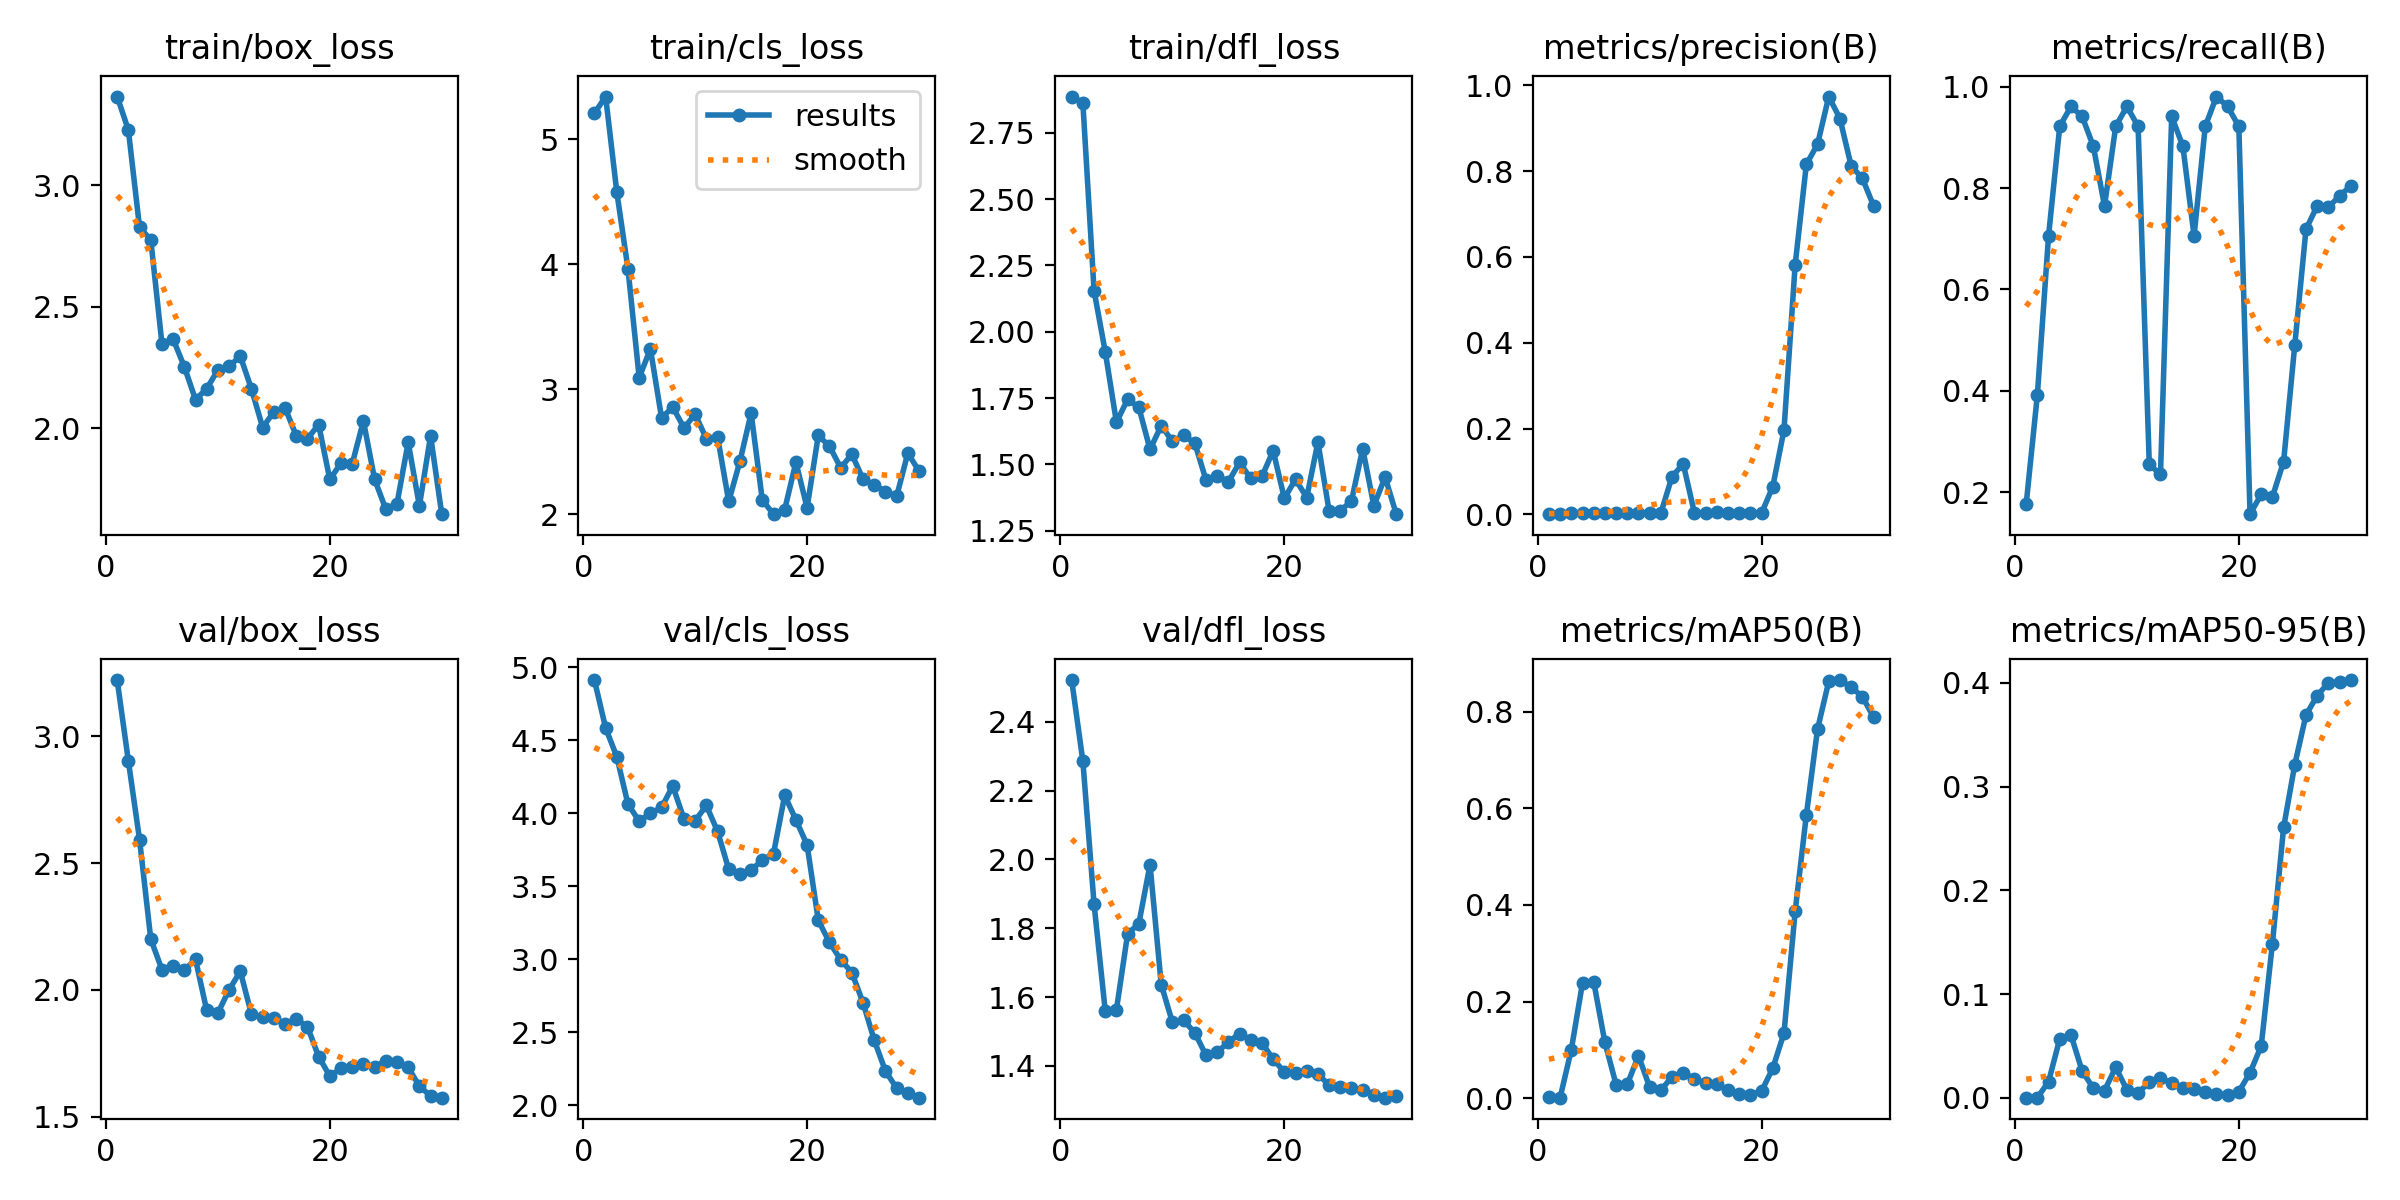

Source data for this figure (header and first rows):
epoch, time, train/box_loss, train/cls_loss, train/dfl_loss, metrics/precision(B), metrics/recall(B), metrics/mAP50(B), metrics/mAP50-95(B), val/box_loss, val/cls_loss, val/dfl_loss, lr/pg0, lr/pg1, lr/pg2
1, 4.253, 3.365, 5.209, 2.887, 0.0006, 0.1765, 0.00221, 0.00027, 3.222, 4.912, 2.521, 6e-05, 6e-05, 6e-05
2, 7.829, 3.227, 5.343, 2.862, 0.00133, 0.3922, 0.00131, 0.00029, 2.903, 4.584, 2.286, 0.0001354, 0.0001354, 0.0001354
3, 11.54, 2.826, 4.579, 2.155, 0.0024, 0.7059, 0.1006, 0.01564, 2.592, 4.387, 1.87, 0.0002055, 0.0002055, 0.0002055
4, 15.2, 2.776, 3.962, 1.924, 0.00313, 0.9216, 0.2387, 0.05698, 2.201, 4.062, 1.56, 0.0002703, 0.0002703, 0.0002703
5, 18.77, 2.348, 3.092, 1.659, 0.00327, 0.9608, 0.2411, 0.06082, 2.079, 3.946, 1.564, 0.0003298, 0.0003298, 0.0003298
6, 22.35, 2.366, 3.324, 1.745, 0.0032, 0.9412, 0.1159, 0.02597, 2.093, 3.999, 1.784, 0.0003841, 0.0003841, 0.0003841
7, 25.97, 2.252, 2.771, 1.715, 0.003, 0.8823, 0.02837, 0.00938, 2.078, 4.04, 1.813, 0.0004331, 0.0004331, 0.0004331
8, 29.53, 2.117, 2.857, 1.556, 0.0026, 0.7647, 0.02882, 0.00712, 2.12, 4.187, 1.985, 0.0004768, 0.0004768, 0.0004768
9, 33.08, 2.162, 2.691, 1.646, 0.00313, 0.9216, 0.0882, 0.02959, 1.919, 3.961, 1.636, 0.0005152, 0.0005152, 0.0005152
10, 36.62, 2.239, 2.799, 1.587, 0.00327, 0.9608, 0.02302, 0.00774, 1.909, 3.948, 1.526, 0.0005483, 0.0005483, 0.0005483
11, 40.18, 2.254, 2.604, 1.609, 0.00313, 0.9216, 0.0164, 0.00512, 2, 4.054, 1.532, 0.0005762, 0.0005762, 0.0005762
12, 43.73, 2.296, 2.619, 1.58, 0.08806, 0.2549, 0.04489, 0.01497, 2.073, 3.876, 1.496, 0.0005988, 0.0005988, 0.0005988
13, 47.29, 2.16, 2.102, 1.441, 0.1177, 0.2353, 0.053, 0.01911, 1.903, 3.616, 1.43, 0.0006161, 0.0006161, 0.0006161
14, 50.78, 2.002, 2.423, 1.456, 0.0032, 0.9412, 0.0403, 0.01431, 1.892, 3.584, 1.439, 0.0006281, 0.0006281, 0.0006281
15, 54.36, 2.067, 2.809, 1.434, 0.003, 0.8823, 0.03072, 0.00925, 1.889, 3.61, 1.469, 0.0006348, 0.0006348, 0.0006348
16, 57.94, 2.083, 2.112, 1.507, 0.00472, 0.7059, 0.02859, 0.00882, 1.866, 3.68, 1.493, 0.0006363, 0.0006363, 0.0006363
17, 61.49, 1.969, 2, 1.447, 0.00313, 0.9216, 0.01724, 0.00596, 1.884, 3.723, 1.474, 0.0006325, 0.0006325, 0.0006325
18, 65.1, 1.956, 2.037, 1.454, 0.00333, 0.9804, 0.00861, 0.00347, 1.855, 4.122, 1.467, 0.0006234, 0.0006234, 0.0006234
19, 68.6, 2.014, 2.415, 1.551, 0.00327, 0.9608, 0.00772, 0.00326, 1.737, 3.955, 1.419, 0.000609, 0.000609, 0.000609
20, 72.1, 1.788, 2.052, 1.372, 0.00313, 0.9216, 0.01485, 0.00613, 1.659, 3.783, 1.382, 0.0005893, 0.0005893, 0.0005893
21, 101.2, 1.857, 2.63, 1.443, 0.06467, 0.1569, 0.06221, 0.02421, 1.691, 3.267, 1.38, 0.0005644, 0.0005644, 0.0005644
22, 104.7, 1.853, 2.544, 1.375, 0.1967, 0.1961, 0.1347, 0.05013, 1.697, 3.115, 1.385, 0.0005342, 0.0005342, 0.0005342
23, 108.2, 2.029, 2.371, 1.584, 0.5816, 0.191, 0.3868, 0.1487, 1.709, 2.998, 1.376, 0.0004987, 0.0004987, 0.0004987
24, 111.8, 1.789, 2.479, 1.323, 0.8156, 0.2605, 0.5864, 0.2606, 1.695, 2.908, 1.344, 0.0004579, 0.0004579, 0.0004579
25, 115.3, 1.666, 2.28, 1.325, 0.8623, 0.4911, 0.7639, 0.3212, 1.721, 2.702, 1.338, 0.0004118, 0.0004118, 0.0004118
26, 118.8, 1.689, 2.235, 1.362, 0.9734, 0.7188, 0.8624, 0.3689, 1.714, 2.446, 1.334, 0.00035, 0.00035, 0.00035
27, 122.3, 1.942, 2.18, 1.559, 0.9222, 0.7647, 0.8653, 0.3875, 1.694, 2.234, 1.33, 0.000284, 0.000284, 0.000284
28, 125.8, 1.679, 2.142, 1.343, 0.812, 0.7623, 0.8506, 0.3999, 1.62, 2.117, 1.314, 0.000218, 0.000218, 0.000218
29, 129.4, 1.968, 2.488, 1.452, 0.7831, 0.7843, 0.8311, 0.4003, 1.581, 2.083, 1.307, 0.000152, 0.000152, 0.000152
30, 132.8, 1.646, 2.344, 1.312, 0.7194, 0.8043, 0.7887, 0.4025, 1.575, 2.052, 1.312, 8.6e-05, 8.6e-05, 8.6e-05
